pico-8 play session: hold ← + tap ❎

[t = 1 s] hold ← ~1s, tap ❎ ~2×
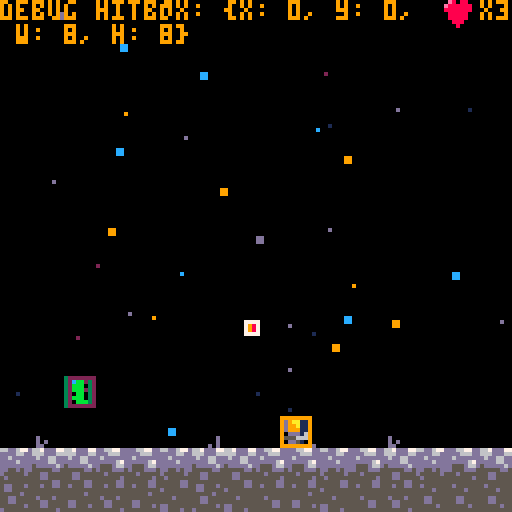
[t = 2 s] hold ← ~2s, tap ❎ ~4×
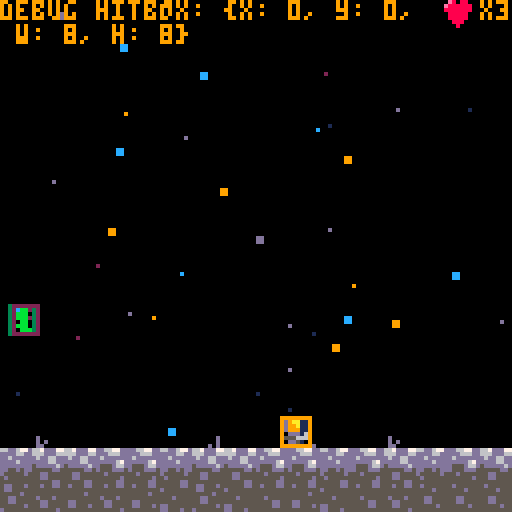
[t = 4 s] hold ← ~4s, tap ❎ ~7×
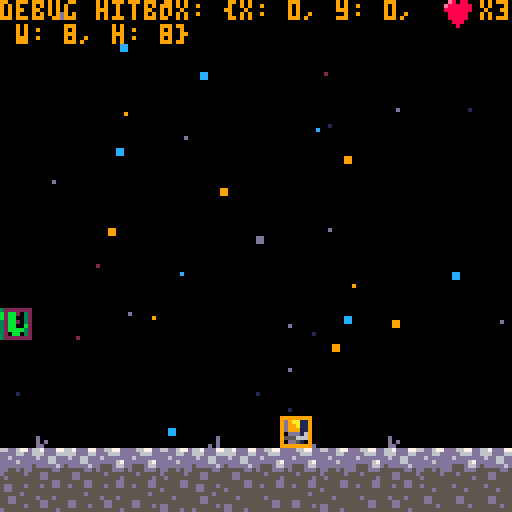
[t = 6 s] hold ← ~6s, tap ❎ ~10×
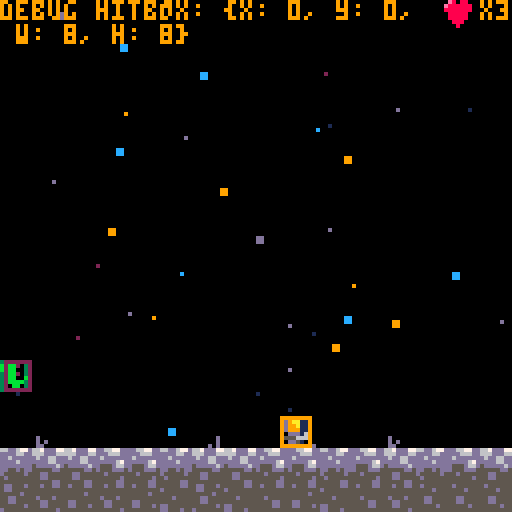
[t = 8 s] hold ← ~8s, tap ❎ ~14×
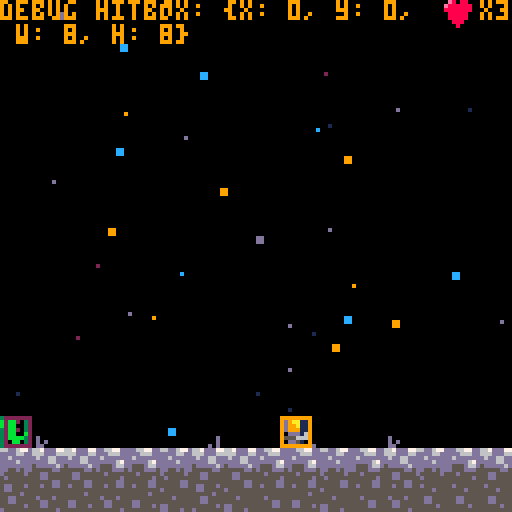

pico-8 cartridge
version 29
__lua__
-- main
-- contains pico-8 main functions

function _init()
    p = player:new()
    c = cam:new()
    g = game:new()
    m = gmap:new()
    g:init()
end

function _update60()
    g:update()
end

function _draw()
    cls()
    g:draw()
end

-->8
-- globals
-- contains any globally used defintions outside of objects
-- that have their own tab.

globals = {

    -- application
    title = "moonshot",
    version = "0.0.0",

    -- debugging 
    debug = true,
    -- gengeral purpose debug variable
    debug_var = "",
    -- vector2d
    debug_position = "",
    debug_vel = "",

    debug_hitbox = "",
    debug_collision = "",

    -- stars 
    stars_color_pal={1,2,9,12,13},

    -- physics
    grav = 0.05,
    friction = 0.425,

    -- sprite flags
    solid = 0,
    egg = 3,
    spike = 5,
    bullet = 6

}

-->8
-- game
game = {}

-- initalize game object
function game:new()
    local o={}
    setmetatable(o, self)
    self.__index = self
    -- state: a table with new/init/update/draw functions
    o.state = nil
    return o
end

-- game:init
-- Calling this function will start the game over at menu screen
-- start with menu state
function game:init()
    self:change_state(menu)

    if globals.debug then
        poke(0x5f2d, 1)
    end

end

function game:update()
    self.state:update()
end

function game:draw()
    -- cls()
    self.state:draw()

    if globals.debug then

        local x = c.x or 0

        -- debug var
        -- print("debug var: " .. globals.debug_var, x, 0, 9)
        print("debug hitbox: " .. new_hitbox(), x, 0, 9)
        -- print("debug collision: " .. globals.debug_collision, x, 14, 9)

        -- user input
        local key = ""
        if (btn(0)) key = key .. "left "
        if (btn(1)) key = key .. "right "
        if (btn(2)) key = key .. "up "
        if (btn(3)) key = key .. "down "
        if (btn(4)) key = key .. "x "
        if (btn(5)) key = key .. "o "
        -- print("user input: " .. key, x, 7, 9)
        -- print("position: " .. globals.debug_position, x, 14, 9)
        -- print("velocity: " .. globals.debug_vel, x, 21, 9)


    end

end

-- game:change_state
-- change to a new state
-- takes in a table with new/init/update/draw functions
function game:change_state(state)
    self.state = state:new()
    self.state:init()
end


-->8
-- menu
menu = {}

function menu:new()
    local o={}
    setmetatable(o, self)
    self.__index = self
    -- background object
    o.background = background:new()
    return o
end

-- menu:init
-- reset menu screen
function menu:init()
    -- map is just blank screen
    m:init(0, 128)
    c:init(m.map_start, m.map_end)
    self.background:init(self.map)
    music(0)
end

-- menu:update
-- check if player wants to start
function  menu:update()
    c:update(0, 0)
    if btnp(4) then
        -- start playing level 1
        g:change_state(levelmanager)
    end
end

-- menu:draw
-- draw menu screen
function  menu:draw()
    self.background:draw()
    print("press ❎", 50, 80, 7)
    print("deejay paredi", 41, 100, 5)
    print("patrick messina", 37, 106, 5)
    print("bard development", 0, 120, 5)
    print(globals.version, 109, 120, 5)
end

-->8
-- game over 
game_over = {}

function game_over:new()
    local o={}
    setmetatable(o, self)
    self.__index = self
    -- background object
    o.background = background:new()
    return o
end

-- game_over:init
-- reset game_over screen
function game_over:init(win)
    self.win = win or false
    -- map is just blank screen
    m:init(0, 128)
    self.background:init(self.map)
    music(0)
end

-- game_over:update
-- check if player wants to start
function  game_over:update()
    c:update(0, 0)
    if btnp(4) then
        -- start playing level 1
        g:change_state(menu)
    end
end

-- game_over:draw
function  game_over:draw()
    self.background:draw()
    if p.lives > 0 then
        print("you win!", 60, 60)
    else
        print("you lose, loser.", 60, 60)
    end
    print("press ❎", 50, 80, 7)
end




-->8
-- gmap
-- game map
gmap = {}

-- gmap:new
-- create a new game map
function gmap:new()
    local o = {}
    setmetatable(o, self)
    self.__index = self
    -- integer for map start and end
    o.map_start = nil
    o.map_end = nil
    -- upper left corner column of region to draw
    o.x = nil
    -- upper left corner row of region to draw
    o.y = nil
    return o 
end

function gmap:init(map_start, map_end, map_x, map_y)
    local map_x = map_x or nil
    local map_y = map_x or nil
    self.map_start = map_start
    self.map_end = map_end
    if map_x ~= nil
    and map_y ~= nil then
        self.x = map_x
        self.y = map_y
    end
end

-- update map
function gmap:update()
end

function gmap:draw()
    if map_x ~= nil
    and map_y ~= nil then
        map(self.x, self.y)
    end
end

-->8
-- background
-- handle background elements
-- stars draws stars randomly placed

background = {}

-- background:new
-- create a new background object
function background:new()
    local o = {}
    setmetatable(o, self)
    self.__index = self
    -- array of stars
    o.stars = nil
    return o 
end

-- background:init
-- m: map object
-- s: stars bool, default is true
-- sperc: percentage of stars for the map default 5%
function background:init(stars, sperc)

    local stars = stars or true
    local sperc = sperc or 0.05

    if stars then
        self.stars = self:stars_init(sperc)
    end

end

-- stars
-- m: map object
-- perc: percentage of stars for the creen
-- todo: handle different screen hights
function background:stars_init(perc)

  local perc = perc or 0.05
  local stars={}
  local num = (128 * perc) * (m.map_end * perc)
  
  for i=1,num do
    s={}
    s.x=rnd(m.map_end)
    s.y=rnd(128)
    s.color=globals.stars_color_pal[
        flr(rnd(count(globals.stars_color_pal)))+1]
    s.size=flr(rnd(2))
    add(stars, s)
  end

  return stars
end

function background:stars_draw()
    for s in all(self.stars) do
        local x = flr(s.x)
        local y = flr(s.y)
        rectfill(x, y, x+s.size, y+s.size, s.color)
    end
end

function background:update()
end

function background:draw()
    self:stars_draw()
end

-->8
-- levelmanager
levelmanager = {}
function levelmanager:new()
    local o = {}
    setmetatable(o, self)
    self.__index = self
    -- array of levels
    o.levels = nil
    -- level index
    o.index = nil
    return o 
end

function levelmanager:init()

    self.levels = {}
    self.index = 1


    -- create level 1

    m:init(0, 1024, 0, 0)
    local level_1 = level:new()
    local b = background:new()
    b:init()

    -- reset player
    p:init(20, 20)

    -- set camera
    c:init(m.map_start, m.map_end)

    -- pos, sp, hitbox, health, bullet_sp, bullet_distance, bullet_max_time, acc
    local level_baddies = {
        baddie:new(vector2d(70, 70), 17, new_hitbox(0,0,7,7), 3, 0, 50, 30, vector2d(1.5, 0))
    }

    level_1_eggs = {}
    add(level_1_eggs, egg:new(vector2d(295, 53)))
    level_1:init(m, b, level_baddies, level_1_eggs)
    add(self.levels, level_1)

end

function levelmanager:update()
    local i = self.index
    self.levels[i]:update()
    baddies_update(self.levels[i].baddies)
    p:update()
    bullets_update()
    particle_update()
    c:update(p.pos.x, p.w)
end

function levelmanager:draw()
    local i = self.index
    self.levels[i]:draw()
    baddies_draw(self.levels[i].baddies)
    bullets_draw()
    particle_draw()
    p:draw()
end

-->8
-- level

level={}
function level:new()
    local o = {}
    setmetatable(o, self)
    self.__index = self
    -- gmap object
    o.map = nil
    -- background object
    o.background = nil
    return o 
end

function level:init(m, b, badguys, level_eggs)
    self.background = b
    self.baddies = badguys
    self.eggs = level_eggs
    eggs = level_eggs
    -- music(1)
end

function level:update()
    for e in all(self.eggs) do
        e:update()
    end
end

function level:draw()
    self.background:draw()
    for e in all(self.eggs) do
        e:draw()
    end
    map(self.map_x, self.max_y)
end

-->8
-- actor

-- actor direction determines if actor is moving left or right
-- actor direction determines if actor is moving left or right
-- returns 1 if moving right, and returns -1 if moving left
-- assumes sprite is facing right and actor has var flip 
function actor_direction(flip)
    if (flip) then
        return -1
    end
    return 1
end

-- actor_move
-- moves actor on screen and checks for collisions
-- actor requires
--  state: with falling/running/jumping/idle
--  position: vector2d
--  vel: vector2d
function actor_move(actor)
    -- check y direction
    if actor.vel.y > 0 then
        actor.state = "falling"

        -- if player falls off the map
        if actor.pos.y > m.y + 128 then
            actor.health -= actor.health
            return
        end

        -- limit actor to max speed
        actor.vel.y = mid(-actor.max_vel.y, actor.vel.y, actor.max_vel.y)

        if actor_map_collision(actor, "down", globals.solid) then
            actor.grounded = true

            -- left/right movement
            if btn(0)
            or btn(1) then
                actor.state = "running"
            else
                actor.state = "idle"
            end
            actor.vel.y = 0
            actor.pos.y -= ((actor.pos.y + actor.h + 1) % 8) - 1
        end

        if actor_map_collision(actor, "down", globals.spike) 
        or actor_map_collision(actor, "up", globals.spike) 
        or actor_map_collision(actor, "right", globals.spike) 
        or actor_map_collision(actor, "left", globals.spike) then
            actor.vel.y = 0
            actor.health -= actor.health
        end

    elseif actor.vel.y < 0 then
        actor.state = "jumping"
        if actor_map_collision(actor, "up", globals.solid) then
            actor.vel.y = 0
        end
    end

    -- check x direction
    -- left movement
    if actor.vel.x < 0 then
        -- limit actor to max speed
        actor.vel.x = mid(-actor.max_vel.x, actor.vel.x, actor.max_vel.x)
        if actor_map_collision(actor, "left", globals.solid) then
            actor.vel.x = 0
        end
    -- right movement
    elseif actor.vel.x > 0 then
        actor.vel.x = mid(-actor.max_vel.x, actor.vel.x, actor.max_vel.x)
        if actor_map_collision(actor, "right", globals.solid) then
            actor.vel.x = 0
        end
    end

    actor.pos += actor.vel

    --limit to map
    if actor.pos.x < m.map_start then
        actor.pos.x = m.map_start
    end
    if actor.pos.x > m.map_end - actor.w then
        actor.pos.x = m.map_end - actor.w
    end 


end


-->8
-- baddie

function baddies_update(baddies)
    for b in all(baddies) do
        b:update()
        if b.health <= 0 then
        particle_death(b.pos)
            particle_death(b.pos)
            del(baddies, b)
        end
    end
end

function baddies_draw(baddies)
    for b in all(baddies) do
        b:draw()
    end
end



baddie = {}

-- baddie:new
-- initalize an enemy
-- sp: sprite number of enemy
-- pos: vector2d start position 
-- hitbox: hitbox table
-- health: starting health
-- bullet_sp: sprite number for bullet
-- acc: acceleration vector2d
function baddie:new(pos, sp, hitbox, health, bullet_sp, bullet_distance, bullet_max_time, acc)
    local o = {}
    setmetatable(o, self)
    self.__index = self

    o.sp = sp
    o.bullet_sp = bullet_sp
    o.bullet_distance = bullet_distance
    o.bullet_timer = 0
    o.bullet_max_time = bullet_max_time
    o.bullet_hitbox = new_hitbox(5,2,3,3)
    o.hitbox = hitbox
    o.w = 8
    o.h = 8
    o.pos = pos
    o.health = health
    o.flip = true

    o.vel = vector2d(0, 0)
    o.max_vel = vector2d(2, 2)

    o.acc = acc

    return o 
end

function baddie:update()
    -- TODO see why this is so slow
    self.vel.y += globals.grav
    self.vel.x *= globals.friction

    actor_move(self)

    collide_actor = actor_map_collision(self, "down", globals.actor)


    self:shoot()

    -- check if hit by bullet
    for b in all(bullets) do
        if actor_collision(b, self) then
            self.health -= 1
            del(bullets, b)
        end
    end

end

function baddie:draw()
    spr(self.sp, self.pos.x, self.pos.y, 1, 1, self.flip, false)
    if globals.debug then 
        draw_hitbox(self.pos, self.hitbox, 9)
        actor_collision_draw()
    end
end

-- badie shoot
function baddie:shoot()

    -- globals.debug_var = self.hitbox
    if self.bullet_timer <= self.bullet_max_time then
        self.bullet_timer += 1
        return
    end
    self.bullet_timer = 0

    local dir = actor_direction(self)
    -- if facing right
    if dir == 1 then
    -- if facing left
    else
        local p_x = p.pos.x + p.hitbox.x + p.hitbox.w + 1
        local p_y = p.pos.y + p.hitbox.y + p.hitbox.h + 1
        if p_x > self.pos.x - self.bullet_distance
        and p_x - p.hitbox.x <= self.pos.x
        and p_y > self.pos.y +  self.hitbox.h
        then
            -- TODO im tired, double check this
            local dir = actor_direction(self)
            local b_pos = vector2d() 
            -- facing right
            if actor_direction(self) == 1 then
                b_pos = vector2d(self.pos.x + self.hitbox.x + self.hitbox.w + self.bullet_hitbox.x,
                                 self.pos.y + 1)
            -- facing left
            else
                local _box = hitbox_position(self.hitbox, actor_direction(flip))
                local _b_box = hitbox_position(self.bullet_hitbox, actor_direction(flip))
                -- b_pos = vector2d(self.pos.x - 4 - _b_box.x - _b_box.w,
                b_pos = vector2d(self.pos.x - 10,
                                 self.pos.y + 0)
                -- b_pos = vector2d(self.pos.x - (self.bullet_hitbox.w + self.bullet_hitbox.x), self.pos.y)
            end
            local b = bullet:new(b_pos , 32, self.bullet_hitbox, 50, self.flip)
            add(bullets, b)
        end
    end
end


-- actor_collision
-- check collision between two actors
-- requires a hitbox
-- a: actor 1
-- b: actor 2
-- returns true if collision, false otherwise
a = {x=0,y=0,w=0,h=0}
b = {x=0,y=0,w=0,h=0}
function actor_collision(actor_a, actor_b)
    a = {x=0,y=0,w=0,h=0}
    b = {x=0,y=0,w=0,h=0}

    -- local a = actor_1.hitbox
    -- local b = actor_2.hitbox

    globals.debug_collision = actor_a.hitbox
    local dir_a = actor_direction(actor_a)
    local dir_b = actor_direction(actor_b)


    -- position hitbox for actor a
    -- facing right
    if dir_a == 1 then
        a = new_hitbox(actor_a.pos.x + actor_a.hitbox.x,
            actor_a.pos.y + actor_a.hitbox.y, 
            actor_a.hitbox.w, actor_a.hitbox.h)
    else
        local _a = hitbox_position(actor_a.hitbox, dir_b)
        a = new_hitbox(actor_a.pos.x + _a.x + _a.w,
            actor_a.pos.y + _a.y, _a.w, _a.h)
    end
    -- position hitbox for actor b
    if dir_b == 1 then
        b = new_hitbox(actor_b.pos.x + actor_b.hitbox.x,
            actor_b.pos.y + actor_b.hitbox.y, 
            actor_b.hitbox.w, actor_b.hitbox.h)
    else
        local _b = hitbox_position(actor_b.hitbox, dir_b)
        b = new_hitbox(actor_b.pos.x + _b.x,
            actor_b.pos.y + _b.y, _b.w, _b.h)
    end

    if a.x < b.x + b.w
    and a.x + a.w > b.x
    and a.y < b.y + b.h
    and a.y + a.h > b.y then
        return true
    end
    return false
end

function actor_collision_draw()
    local x1 = a.x
    local x2 = a.x + a.w
    local y1 = a.y
    local y2 = a.y + a.h
    rect(x1, y1, x2, y2, 3)
    local x1 = b.x
    local x2 = b.x + b.w
    local y1 = b.y
    local y2 = b.y + b.h
    rect(x1, y1, x2, y2, 3)
end


-- actor_map_collision
-- check if there is a collision between an object and a sprite
-- actor: table x,y,w,h 
-- direction with left,right,up,down as options
-- flag: sprite flag type
-- returns: bool
function actor_map_collision(actor, direction, flag)

    local x=actor.pos.x  local y=actor.pos.y
    local w=actor.w  local h=actor.h
  
    local x1=0  local y1=0
    local x2=0  local y2=0
  
    if direction == "left" then
        x1 = x - 1 
        y1 = y
        x2 = x
        y2 = y + h - 1
        
    elseif direction == "right" then
        x1 = x + w - 1
        y1 = y
        x2 = x + w
        y2 = y + h - 1
        
    elseif direction == "up" then
        x1 = x + 2
        y1 = y - 1
        x2 = x + w - 3
        y2 = y
        
    elseif direction == "down" then
        x1 = x + 2
        y1 = y + h
        x2 = x + w - 3
        y2 = y + h
    end
    -- sprites are 8 pixels
    x1 /= 8
    y1 /= 8
    x2 /= 8
    y2 /= 8
  
    if fget(mget(x1,y1),flag) 
    or fget(mget(x1,y2),flag) 
    or fget(mget(x2,y1),flag) 
    or fget(mget(x2,y2),flag) then
        return true
    end
    
    return false 

end


-->8
-- player

player={}

function player:new()
    local o={}
    setmetatable(o, self)
    self.__index = self
    -- sprite number
    o.sp = 2
    -- width/height of sprite
    o.w = 8
    o.h = 8
    self.vel = vector2d(0, 0)

    return o
end

-- player:init
-- player start position x,y
-- m gmap object
function player:init(x, y)

    -- sprite number
    self.sp = 2
    self.w = 8
    self.h = 8
    self.flip = false
    self.anim = 0

    -- state
    -- falling/running/jumping/idle
    self.state = "falling"

    -- health stuff
    self.health = 1
    self.lives = 3

    self.hitbox = {
        x = 1,
        y = 0,
        w = 6,
        h = 7
    }
    -- movement
    self.pos = vector2d(x, y)

    self.vel = vector2d(0, 0)
    self.max_vel = vector2d(2, 2)

    self.acc = vector2d(0.5, 2.2)
    self.dcc = vector2d(0.8, 0)
    self.dcc_air = vector2d(1.5, 0)

    -- jumping
    self.jump_hold = globals.grav

    -- check if almost touch ground
    self.jump_press = 0
    self.jump_press_time = 0.2

    self.grounded_press = 0
    self.grounded_press_time = 0.25
    self.grounded = false

  
end

function player:draw_lives()
    spr(48, c.x + 110)
    print("x" .. self.lives, c.x + 120, 0, 9)
end

function player:animate()
  if self.state == "jumping" then
   self.sp = 6
  elseif self.state == "running" then
    if time() - self.anim > .1 then
      self.anim=time()
      self.sp += 1
      if self.sp > 5 then
        self.sp = 2
      end
    end
  else --player idle
      self.sp = 3
  end
end

function player:jump()
    sfx(00)
    self.jump_press = 0
    self.grounded_press = 0
    self.grounded = false

    self.vel.y -= p.acc.y 
end

function player:death()
    self.lives -= 1
    self.health = 1
    if self.lives <= 0 then
        g:change_state(game_over)
    else
        -- TODO this needs adjusting
        p.pos = vector2d(20, 20)
    end
end

function player:shoot()

    -- todo make bullet distance a value in init
    local b = bullet:new(self.pos, 32, new_hitbox(5,2,3,3), 50, self.flip)
    sfx(10)
    add(bullets, b)
end

function player:update()

    globals.debug_position = self.pos

    self.vel.x *= globals.friction 
    self.vel.y += globals.grav + self.jump_hold

    -- shooting
    if (btnp(4)) self:shoot()

    -- left
    if btn(0) then
        self.vel.x -= self.acc.x
        self.flip = true
    -- right
    elseif btn(1) then
        self.vel.x += self.acc.x
        self.flip = false
    -- allow a minor delay before changing directions/stopping
    else
        if self.grounded then
            self.vel.x *= self.dcc.x
        else
            self.vel.x *= self.dcc_air.x
        end
    end

    
    -- jumping
    self.grounded_press -= 1/60
    if self.grounded then
        self.grounded_press = self.grounded_press_time
    end
    self.jump_press -= 1/60

    if btnp(5) then
        self.jump_press = self.jump_press_time
    end
    -- h check for how long jump is press
    if btn(5) then
        self.jump_hold -= 0.005
        if (self.jump_hold < 0) self.jump_hold = 0
    else
        self.jump_hold = globals.grav
    end

    if self.jump_press > 0
    and self.grounded_press > 0 then
        self:jump()
    end

    globals.debug_vel = self.vel
    actor_move(self)

    -- check picking up egg
    for e in all(eggs) do
        if actor_collision(e, self) then
            del(eggs, e)
        end
    end

    if self.health <= 0 then
        self:death()
    end

end

function player:draw()
    self:draw_lives()
    self:animate()
    spr(self.sp, self.pos.x, self.pos.y, 1, 1, self.flip, false)
    if globals.debug then 
        draw_hitbox(self.pos, self.hitbox, 2)
    end
end


-->8
-- actors

-->8
-- camera
cam={}

-- create a new camera, map_end is the end of the camera
function cam:new()
    local o = {}
    setmetatable(o, self)
    self.__index = self
    o.x = nil 
    o.map_start = nil
    o.map_end = nil 
    return o 
end

function cam:init(map_start, map_end)
    self.x = 0 
    self.map_start = map_start
    self.map_end = map_end 
end

-- update camera location give a players x position and the players width
function cam:update(player_x, player_w)
    -- camera follows player
    self.x = player_x - 64 + (player_w / 2)

    -- left end of camera doesnt move past start
    if (self.x < self.map_start) then
        self.x = self.map_start
    end

    -- end a gamescreen early from end
    if self.x > self.map_end - 128 then
        self.x = self.map_end - 128
    end

    camera(self.x, 0)

end

function cam:reset()
    camera()
end

-->8
-- bullets

-- array of all bullets
bullets={}
function bullets_update()
    for b in all(bullets) do
        b:update()

        local del_bullet = false

        if b.pos.x < b.origin.x - b.distance 
        or b.pos.x > b.origin.x + b.distance 
        or b.pos.x < 0 then
            del_bullet = true
        end

        -- assumes sprite faces right
        local direction = "right"
        if (b.flip) direction = "left"
        collide_wall = actor_map_collision(b, direction, globals.solid)
        if collide_wall then
            del_bullet = true
        end

        if (del_bullet) del(bullets, b)

    end
end

function bullets_draw()
    for b in all(bullets) do
        b:draw()

        if globals.debug then 
            draw_hitbox(b.pos, b.hitbox, 7)
        end

    end
end

-- actual bullet obj
bullet={}

-- create a new bullets object
-- pos: position vector
-- direction: string for left or right ("left", "right") 
function bullet:new(pos, sp, hitbox, distance, flip)
    local o = {}
    setmetatable(o, self)
    self.__index = self
    o.sp = 32
    o.pos = pos
    -- shot origin 
    o.origin = pos
    --shot distance
    o.distance = distance
    self.hitbox = hitbox_position(hitbox, actor_direction(flip))

    -- used for map collision
    o.w = 8
    o.h = 8

    o.vel = vector2d(1.5 * actor_direction(flip), 0)
    o.flip = flip
    return o 
end


function bullet:update()
    self.pos += self.vel
    globals.debug_hitbox = s.hitbox
end

function bullet:draw()
    spr(self.sp, self.pos.x, self.pos.y, 1, 1, self.flip, false)
end


-->8
-- particles
particles = {}

-- add particles
-- pos: position of particle vector2d
-- t: type
-- color: array of colors
-- max_age: how long the particle should live
particle={}
function particle:new(pos, t, color, max_age)

    local old_color = old_color or color

    local o = {}
    setmetatable(o, self)
    self.__index = self

    o.pos = pos
    o.type = t
    o.color = color
    o.old_color = old_color
    o.age = 0
    o.max_age = max_age

    return o
end

function particle_update()
    for part in all(particles) do
        -- make sure particles are not too old
        part.age += 1

        -- change color when its old
        if part.age / part.max_age > 0.5 then
            part.color = part.old_color
        end

        if part.age > part.max_age then
            del(particles, part)
        end
    end
end

function particle_draw()
    for part in all(particles) do
        -- 1 pixel particle
        if part.type == 0 then
            pset(part.pos.x, part.pos.y, part.color[1])
        end
    end
end

-- create new death particle effect
function particle_death(pos)
    local part = particle:new(pos, 0, {8}, 15+rnd(2))
    add(particles, part)
end


-->8
--> egg

eggs = {}

egg = {}
-- create a new camera, map_end is the end of the camera
function egg:new(pos)
    local o = {}
    setmetatable(o, self)
    self.__index = self
    o.pos = pos
    o.sp = 16
    o.anim = 0
    o.hitbox = new_hitbox(0,0,8,8)
    o.vel = vector2d(0, 1)
    return o 
end

function egg:update()
    self:animate()
end

function egg:draw()
    spr(self.sp, self.pos.x, self.pos.y)
end

function egg:animate()
  if time() - self.anim >.3 then
    self.anim = time()
    self.vel.y *= -1
    self.pos += self.vel
  end
end



-->8
-- utils

-- draw hitbox
-- pos: position vector
-- h: hitbox
-- c: color (int)
function draw_hitbox(pos, h, c)
    local x1 = pos.x + h.x 
    local x2 = pos.x + h.x + h.w
    local y1 = pos.y + h.y
    local y2 = pos.y + h.y + h.h
    rect(x1, y1, x2, y2, c)
end

-- vector
-- vector in R2
vector = {}
function vector2d(x, y)

    local v = {}
    setmetatable(v, vector)
    v.x = x or 0
    v.y = y or 0
    return v 
end

-- vector:length
-- returns length of vector
function vector:length(a)
    return sqrt(a.x^2 + a.y^2)
end

-- vector:normalize
function vector:normalize(a)
    local m = vector:length(a)
    if (m == 0) return vector2d(0, 0)
    local x = a.x / m
    local y = a.y / m
    return vector2d(x, y)
end

-- scaler or dot product
function vector.__mul(a, b)
    if type(a) == "number" then
        return vector2d(a * b.x, a * b.y)
    elseif type(b) == "number" then
        return vector2d(a.x * b, a.y * b)
    end
    return a.x * b.x + a.y * b.y
end

function vector.__add(a, b)
    return vector2d(a.x + b.x, a.y + b.y)
end

function vector.__sub(a, b)
    return vector2d(a.x - b.x, a.y - b.y)
end

function vector.__eq(a, b)
    return a.x == b.x and a.y == b.y
end

function vector.__tostring(a)
    return "(".. a.x .. ", " .. a.y .. ")"
end

function vector.__concat(s, t) 
    return tostring(s) .. tostring(t)
end

-- hitbox
hitbox = {}
function new_hitbox(_x, _y, _w, _h)

    local o = {}
    setmetatable(o, hitbox)
    o.x = _x or 0
    o.y = _y or 0
    o.w = _w or 8
    o.h = _h or 8
    return o 

end

-- determine the location of a hitbox
-- returns a position hitbox
-- actor: actor who has a hitbox and flip
-- {x,y,w,h}
function hitbox_position(b, dir)

    local h = {}
    local h = new_hitbox()
    h.w = b.w
    h.h = b.h
    -- facing right
    if dir == 1 then
        h.x = b.x
        h.y = b.y
    -- facing left
    else
        h.x = 7 - (b.w + b.x) 
        h.y = 7 - (b.h + b.y) 
    end
    return h
end

function hitbox.__tostring(s)
    return "{x: " .. s.x .. ", y: " .. s.y .. ",\n w: " .. s.w .. ", h: " .. s.h .. "}"
end

function hitbox.__concat(s, t) 
    return tostring(s) .. tostring(t)
end
__gfx__
00000000000bbb0000000bb000000bb000000bb000000bb00000bb00000000000000000000000000000000000000000000000000000000000000000000000000
00000000002bbcb00002bbcb0002bbcb0002bbcb0002bbcb002bbcb0000000000000000000000000000000000000000000000000000000000000000000000000
00700700000bbbb00000bbbb0000bbbb0000bbbb0000bbbb000bbbb0000000000000000000000000000000000000000000000000000000000000000000000000
00077000002bbb000002bbb00002bbb00002bbb00002bbb0002bbb00000000000000000000000000000000000000000000000000000000000000000000000000
00077000000bb0000b00bb000b00bb000b00bb000b00bb00000bb000000000000000000000000000000000000000000000000000000000000000000000000000
007007000b0bbb0000bbbbb000bbbbb000bbbbb000bbbbb0000bbb00000000000000000000000000000000000000000000000000000000000000000000000000
0000000000bbb000000bb000000bb000000bb000000b330000bbb0b0000000000000000000000000000000000000000000000000000000000000000000000000
000000000003bb000003bb000030bb00000bb30000b003300b000b00000000000000000000000000000000000000000000000000000000000000000000000000
0000000000111d0000111d0000111d0000111d000000000000000000000000000000000000000000000000000000000000000000000000000000000000000000
000ed000011aa9d0011aa9d0011aa9d0011aa9d00000000000000000000000000000000000000000000000000000000000000000000000000000000000000000
00deee00011a99d0011a99d0011a99d0011a99d00000000000000000000000000000000000000000000000000000000000000000000000000000000000000000
0ddeedd0011999d0011999d0011999d0011999d00000000000000000000000000000000000000000000000000000000000000000000000000000000000000000
0eeeeed0061ddd00061ddd00061ddd00061ddd000000000000000000000000000000000000000000000000000000000000000000000000000000000000000000
0eedeee0066655550666555506665555066655550000000000000000000000000000000000000000000000000000000000000000000000000000000000000000
0deddee00015dd000015dd000015dd000015dd000000000000000000000000000000000000000000000000000000000000000000000000000000000000000000
00deee00000d0100000d100000010d000001d0000000000000000000000000000000000000000000000000000000000000000000000000000000000000000000
00000000000000000000000000000000000000000000000000000000000000000000000000000000000000000000000000000000000000000000000000000000
00000000000000000000000000000000000000000000000000000000000000000000000000000000000000000000000000000000000000000000000000000000
00000a98000000000000000000000000000000000000000000000000000000000000000000000000000000000000000000000000000000000000000000000000
00000998000000000000000000000000000000000000000000000000000000000000000000000000000000000000000000000000000000000000000000000000
00000a98000000000000000000000000000000000000000000000000000000000000000000000000000000000000000000000000000000000000000000000000
00000000000000000000000000000000000000000000000000000000000000000000000000000000000000000000000000000000000000000000000000000000
00000000000000000000000000000000000000000000000000000000000000000000000000000000000000000000000000000000000000000000000000000000
00000000000000000000000000000000000000000000000000000000000000000000000000000000000000000000000000000000000000000000000000000000
00e80880000000000000000000000000000000000000000000000000000000000000000000000000000000000000000000000000000000000000000000000000
0e888888000000000000000000000000000000000000000000000000000000000000000000000000000000000000000000000000000000000000000000000000
08888888000000000000000000000000000000000000000000000000000000000000000000000000000000000000000000000000000000000000000000000000
00888880000000000000000000000000000000000000000000000000000000000000000000000000000000000000000000000000000000000000000000000000
00888880000000000000000000000000000000000000000000000000000000000000000000000000000000000000000000000000000000000000000000000000
00088800000000000000000000000000000000000000000000000000000000000000000000000000000000000000000000000000000000000000000000000000
00008000000000000000000000000000000000000000000000000000000000000000000000000000000000000000000000000000000000000000000000000000
00000000000000000000000000000000000000000000000000000000000000000000000000000000000000000000000000000000000000000000000000000000
0776d760007766dddd6677dd667ddd7766dd677d677d7d0055dd5555d55555550000000000000000000000000000000000000000dddddddddddddddddddddddd
d666dddd076666ddddd666dd666ddd66dddd66dd666dddd055dd5555557755550000000000000000000000000000000000000000177777777777777777777771
d66dd66dddd66dddd6ddddddd6dd66dddd6ddddd66dddddd555555d5557755d50000000000000000000000000000000000000000166666666666666666666661
ddddd66dddddddd6ddddd67ddddd66dddddd6dddddddd6dd55555555777775550000000000000000000000000000000000000000166666666666666666666661
dd5d6ddd6ddd6dddd555d66d5ddddd6ddddddddddd6ddddd5d555577755775550000000000000000000ddd000000000000000000111111111111111111111111
5d5ddd5dd6ddd5ddd555ddd555555dd5dd55d5dddd555ddd55777775555555550d000000000000d000d0d0000000000000000000000000000000000000000000
5d5dd555ddd555dd55d5555555dd5555d55555d55d55555d55777555555555d50d0d0000000000d000dd0d000000000000000000000000000000000000000000
555d5555d5555555555555d555dd55555d5555555555555dd557755d55d555550dd000000000d0d0000dddd00000000000000000000000000000000000000000
5555555555555dd55555555555555dd555555dd555555dd5dd555555000000000000000090000009000000000000000000000000000000005dddddd55dddddd5
5dd555d55d555dd55d5555555d555dd555d55dd555555dd5dd77777500000000000000004990009400000000000000000000000000000000d566665dd116665d
5dd55555555555555555d5555555555555555555d55555555577777700000000000000005449909400000000000000000000000000000000d666666dd616666d
55555d5555555d55555555555555555555555555555555555777dd7700000000000000000544494400000000000000000000000000000000d666666dd661616d
55dd55555555555555dd555555d555555d555d55555d555557d7dd7700000000000000000054444400000000000000000000000000000000d666666dd166166d
55dd55555dd5555555dd55555555dd5555dd555555555555557d777700000000000000000005444400000000000000000000000000000000d666666dd166166d
555555d55dd555d555555d555555dd5555dd5555dd55555555777ddd00000000046000000004444400000000000000000000000000000000d566665dd516665d
d5555555555555555555555555555555555555d5dd555d5557777d55000000000446656555544444000000000000000000000000000000005dddddd55dddddd5
dddddddddddddddd5d55dd6666d555d505555555555dd500000000000000000004455555555444441111116d000000000000000000000000d000000000000000
1777777117777771555ddd6666dd5555555d5555555dd550000000000000000004500000000444441111116d000000000000000000000000d667700000000000
166666611666666155d6ddddddddd555505555d555555500000000000000000000000000000444441111116d000000000000000000000000d666770000000000
166666611655666155ddd5ddddddd55500555555555d5000000000000000000000000000000544441111116d000000000000000000000000d666700000000000
166666611665666155d5555ddd55d55505555555d5555500000000000000000000000000005441141111116d000000000000000000000000d000000000000000
16666661166656615555dd55d5dd555500055dd555555000000000000000000000000000054110111111116d000000000000000000000000d667700000000000
16666661166666615d55dd5555dd55d505555dd555dd5550000000000000000000000000511000111111116d000000000000000000000000d666770000000000
111111111111111155555555555555550055555555dd5500000000000000000000000000100000011111116d000000000000000000000000d666700000000000
55dd555555d555555d5555d55555555500555555555555555555550000000000000000005111661111111111000000000000000000000000dddddddd00000000
d5dd55d555555dd555555555055d5dd5055d55555dd5d5505555d550000000000000000051116611111111110000000000000000000000000666066600000000
0555055055505dd55505d55505555dd5005555555dd5555055555500000000000000000051116611111111110000000000000000000000000666066600700070
5505505005050555555550050555555555555dd5555555505dd55555000000000000000051116611111111110000000000000000000000000766076607770777
0050d0000500050505005000005555555d555dd5555555005dd555d5000000000000000051116611111111110000000000000000000000000777077707660766
500000000050000505050050005dd55555555555555dd50055555555000000000000000051116611111111110000000000000000000000000070007006660666
000000000000000005000000055dd5d5055555555d5dd55055555550000000000000000051116611111111110000000000000000000000000000000006660666
00000000000000000000000055555555005555d5555555555d5555000000000000000000511166111111111100000000000000000000000000000000dddddddd
00000000000000000000000000000000000000000000000000000000000000000000000000000000000000000000000000000000000000000000000000000000
00000000000000000000000000000000000000000000000000000000000000000000000000000000000000000000000000000000000000000000000000000000
00000000000000000000000000000000000000000000000000000000000000000000000000000000000000000000000000000000000000000000000000000000
00000000000000000000000000000000000000000000000000000000000000000000000000000000000000000000000000000000000000000000000000000000
00000000000000000000000000000000000000000000000000000000000000000000000000000000000000000000000000000000000000000000000000000000
00000000000000000000000000000000000000000000000000000000000000000000000000000000000000000000000000000000000000000000000000000000
00000000000000000000000000000000000000000000000000000000000000000000000000000000000000000000000000000000000000000000000000000000
00000000000000000000000000000000000000000000000000000000000000000000000000000000000000000000000000000000000000000000000000000000
00000000000000000000000000000000000000000000000000000000000000000000000000000000000000000000000000000000000000000000000000000000
00000000000000000000000000000000000000000000000000000000000000000000000000000000000000000000000000000000000000000000000000000000
00000000000000000000000000000000000000000000000000000000000000000000000000000000000000000000000000000000000000000000000000000000
00000000000000000000000000000000000000000000000000000000000000000000000000000000000000000000000000000000000000000000000000000000
00000000000000000000000000000000000000000000000000000000000000000000000000000000000000000000000000000000000000000000000000000000
00000000000000000000000000000000000000000000000000000000000000000000000000000000000000000000000000000000000000000000000000000000
00000000000000000000000000000000000000000000000000000000000000000000000000000000000000000000000000000000000000000000000000000000
00000000000000000000000000000000000000000000000000000000000000000000000000000000000000000000000000000000000000000000000000000000
00000000000000000000000000000000000000000000000000000000000000000000000000000000000000000000000000000000000000000000000000000000
00000000000000000000000000000000000000000000000000000000000000000000000000000000000000000000000000000000000000000000000000000000
00000000000000000000000000000000000000000000000000000000000000000000000000000000000000000000000000000000000000000000000000000000
00000000000000000000000000000000000000000000000000000000000000000000000000000000000000000000000000000000000000000000000000000000
00000000000000000000000000000000000000000000000000000000000000000000000000000000000000000000000000000000000000000000000000000000
00000000000000000000000000000000000000000000000000000000000000000000000000000000000000000000000000000000000000000000000000000000
00000000000000000000000000000000000000000000000000000000000000000000000000000000000000000000000000000000000000000000000000000000
00000000000000000000000000000000000000000000000000000000000000000000000000000000000000000000000000000000000000000000000000000000
00000000000000000000000000000000000000000000000000000000000000000000000000000000000000000000000000000000000000000000000000000000
00000000000000000000000000000000000000000000000000000000000000000000000000000000000000000000000000000000000000000000000000000000
00000000000000000000000000000000000000000000000000000000000000000000000000000000000000000000000000000000000000000000000000000000
00000000000000000000000000000000000000000000000000000000000000000000000000000000000000000000000000000000000000000000000000000000
00000000000000000000000000000000000000000000000000000000000000000000000000000000000000000000000000000000000000000000000000000000
00000000000000000000000000000000000000000000000000000000000000000000000000000000000000000000000000000000000000000000000000000000
00000000000000000000000000000000000000000000000000000000000000000000000000000000000000000000000000000000000000000000000000000000
00000000000000000000000000000000000000000000000000000000000000000000000000000000000000000000000000000000000000000000000000000000
00000000000001150000000000000050000000000000000000000000000000000000000000000000000000000000000000000000000000000000000000000000
00000000000001150606666000000050000000000000000000000000000000000000000000000000000000000000000000000000000000000000000000000000
00000000000811150555555000000050000000000000000000000000000000000000000000000000000000000000000000000000000000000000000000000000
00000888000811150505555000555550000000000000000000000000000000000000000000000000000000000000000000000000000000000000000000000000
00000888000811150000100000005000000000000000000000000000000000000000000000000000000000000000000000000000000000000000000000000000
00000778888811150001010000050500000000000000000000000000000000000000000000000000000000000000000000000000000000000000000000000000
00000887777711150005050000050500000000000000000000000000000000000000000000000000000000000000000000000000000000000000000000000000
00000778888818850050005000500050000000000000000000000000000000000000000000000000000000000000000000000000000000000000000000000000
00000887777787750000000000000000000000000000000000000000000000000000000000000000000000000000000000000000000000000000000000000000
00000778888878850000000000000000000000000000000000000000000000000000000000000000000000000000000000000000000000000000000000000000
00000887777787750000000000000000000000000000000000000000000000000000000000000000000000000000000000000000000000000000000000000000
00000008888878850000000000000000000000000000000000000000000000000000000000000000000000000000000000000000000000000000000000000000
00000000000080050000000000000000000000000000000000000000000000000000000000000000000000000000000000000000000000000000000000000000
00000000000000050000000000000000000000000000000000000000000000000000000000000000000000000000000000000000000000000000000000000000
00000000000000050000000000000000000000000000000000000000000000000000000000000000000000000000000000000000000000000000000000000000
00000000000000050000000000000000000000000000000000000000000000000000000000000000000000000000000000000000000000000000000000000000
__gff__
0080808080808000000000000000000004000000000000000000000000000000400000000000000000000000000000000000000000000000000000000000000001010101010100000000000000010101010101010101000000000000000003030101010100000000000000000000200000000000000000000000000000002020
0000000000000000000000000000000000000000000000000000000000000000000000000000000000000000000000000000000000000000000000000000000000000000000000000000000000000000000000000000000000000000000000000000000000000000000000000000000000000000000000000000000000000000
__map__
000000000000000000000000000000000000000000000000000000000000000000000000000000000000000000000000000000000000000000000000000000000000000000000000000000000000000000000000000000000000000000000000000000000000000000000000000000000000000000000000000000000000796a
000000000000000000000000000000000000000000000000000000000000000000000000000000000000000000000000000000000000000000000000000000000000000000000000000000000000000000000000000000000000000000000000000000000000000000000000000000000000000000000000000000000000796a
000000000000000000000000000000000000000000000000000000000000000000000000000000000000000000000000000000000000000000000000000000000000000000000000000000000000000000000000000000000000000000000000000000000000000000000000000000000000000000000000000000000000796a
000000000000000000000000000000000000000000000000000000000000000000000000000000000000000000000000000000000000000000000000000000000000000000000000000000000000000000000000000000000000000000000000000000000000000000000000000000000000000000000000000000000000796a
000000000000000000000000000000000000000000000000000000000000000000000000000000000000000000000000000000000000000000000000000000000000000000000000000000000000000000000000000000000000000000000000000000000000000000000000000000000000000000000000000000000000796a
000000000000000000000000000000000000000000000000000000000000000000000000000000000000000000000000000000000000000000000000000000000000000000000000000000000000000000000000000000000000000000000000000000000000000000000000000000000000000000000000000000000000796a
000000000000000000000000000000000000000000000000000000000000000000000000000000000000000000000000000000000000000000000000000000000000000000000000000000000000000000000011004800000000004a00000000000000000000000000000000000000000000000000000000000000000000796a
000000000000000000000000000000000000000000000000000000004a0000007f7f7f00000000000000000000000000000000000000000000000000000000000000000000000000000000000000000000000041424242424242424242450000000000000000000000000000000000000000000000000000000000000000796a
000000000000000000000000000000000000000000000000000000414444444442434343434500000000000000000000000000000000000000000000000000000000000000000000000000000000000000000073515451505054505454720000000000000000000000000000000000000000000060606000000000000000796a
000000000000000000000000000000000000000000000000000000707170717070727172727200000000000000000000000000000000000000000000000000000000000000000000000000000000000000000064505456505451506572000000000000000000000000000000000000000000000000000000000000005859796a
0000000000000000000000000000000000000000000000000000000000000000000000000000000000000000000000000000004900000000000000000000000000000000000000000000000000000000000000735354545050515172000000000000000000000000000000007f7f00000000000000000000000000006869796a
000000000000000000000000000000000000000060000000000000000000000000000000000000000000000000004145000000414500000000000000000000005e5e5e000000000000000000005e5e5e00000070645350525254760000000000000000000000000000000000606000000000000000000060606000000000796a
000000000000000000000000000000000000000060000000000000000000000000000000000000000000000000006475000000747500000000000000000000000000000000000000000000000000000000000000715153525055624500000000000000000000000000006060606160600000000000000000000000000000796a
0048000000004900004a000048000000110000006000001100000000004800000000000049000000110000490000736500000073757f7f000000494800000000000000000000005e5e5e00000000000000000000007064504647506500490000000000480000004a001160606160606000004a0000004800004900004900796a
4443434242444343424244424344424343444343444242434244444344424344444244434244424342434243424463750000007462434443444442424342450000000000000000000000000000000000000000000000735151505262444444424244424243444342434442424342444342424243424242434442424242424242
5054515451555055535155535452525250515555515253555453555151525152535555555354535046475350535552760000007350505050505050505050650000000000000000000000000000000000000000000000715050505050505050505050505050505050505050505050545050505050505050505050505050505050
